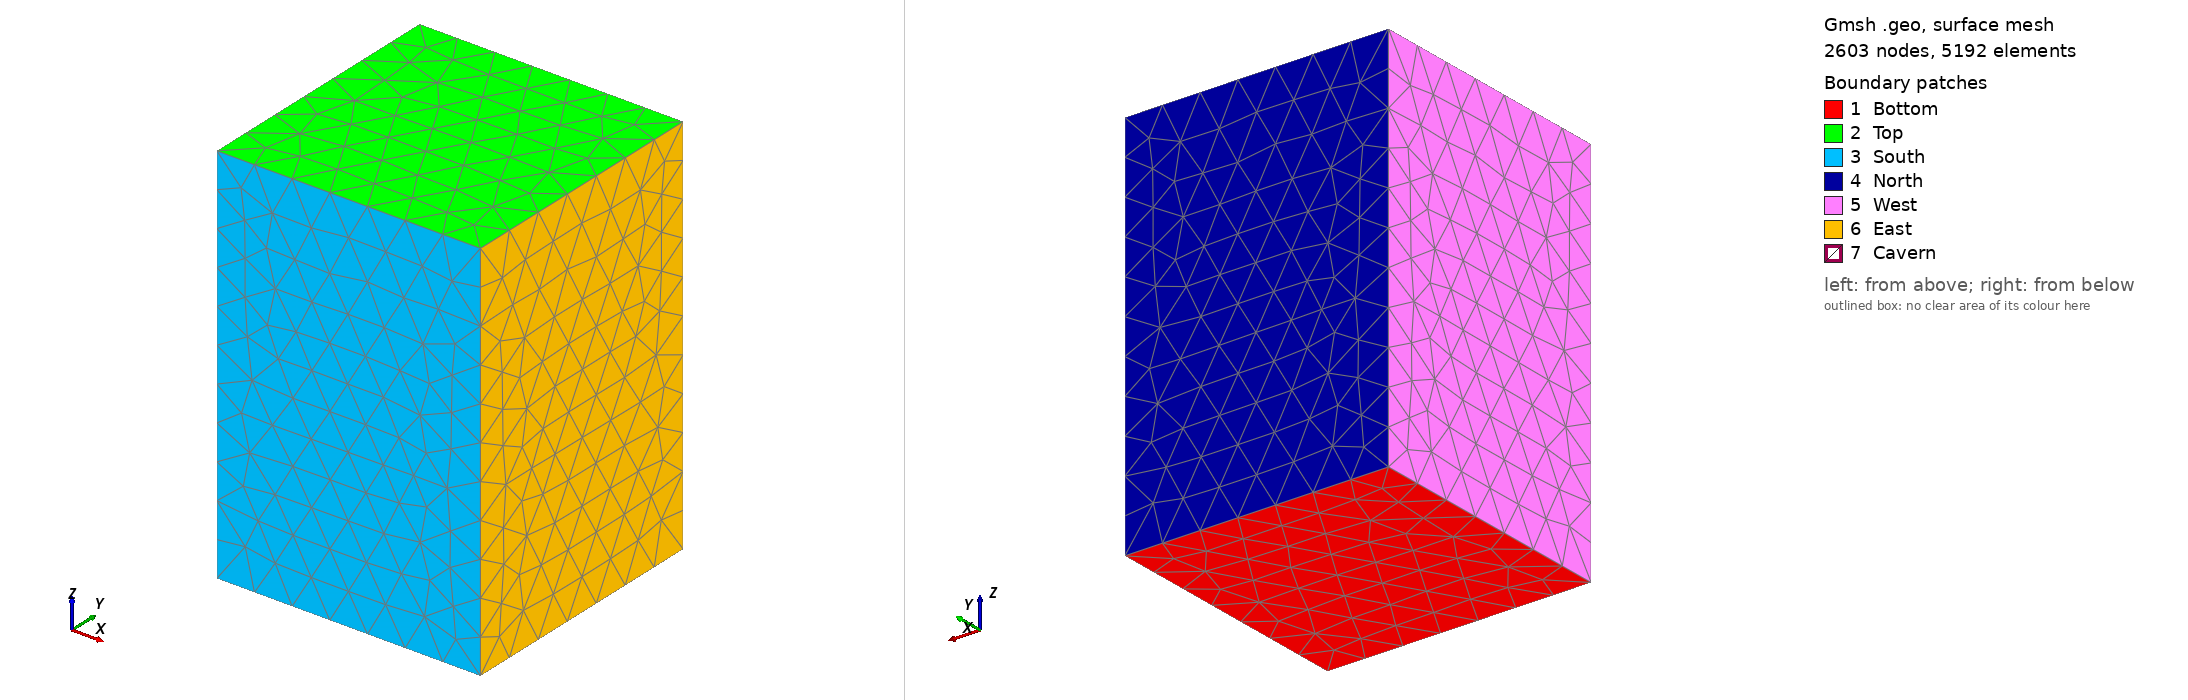

Gmsh geometry script, surface-meshed: 2603 nodes, 5192 surface elements. Boundary patches (legend numbers): 1 Bottom, 2 Top, 3 South, 4 North, 5 West, 6 East, 7 Cavern. Left view from above one corner, right view from below the opposite corner. Legend entries are the model's physical surfaces. The drawing asked Gmsh for element sizes between 1% and 20% of the model's largest extent; the script's own settings can give other sizes.

=== tubingfailure_1200k.geo (drawn) ===
// ============================================================================
// TUBING FAILURE CAVERN - SCALED TO 1.2 MILLION m³
// ============================================================================
// Based on multichamber structure but with more pronounced neck (smaller R2)
// and slightly larger outer chambers, simulating tubing failure effects
// Target volume:   1.2 Mm³
// Scale factor:    1.004640
//
// Compared to multichamber: R1 48.2 vs 45.6, R2 30.1 vs 39.9, R3 52.2 vs 47.5
// Domain dimensions (Lx, Ly, Lz) remain 450×450×660 m
// ============================================================================

//////////////////////////////////////////////////////////////
// TUBING FAILURE CAVERN - FULL 3D (No Symmetry)
// Three connected spherical chambers with pronounced neck
// SCALED to 1.2M m³ volume
// Centered in 3D domain
//////////////////////////////////////////////////////////////

size_coarse = 65;
size_fine   = 4.5;

Lz = 660;
Ly = 450;
Lx = 450;

// Geometry parameters (SCALED)
h_bottom = 215.471062;  // bottom of cavern
H1 = 64.296947;  // gap between chamber 1 and 2 equators
H2 = 64.296947;  // gap between chamber 2 and 3 equators
R1 = 48.222711;  // bottom chamber radius (multichamber: 45.58)
R2 = 30.139194;  // middle chamber radius (multichamber: 39.88) - smaller = more pronounced neck
R3 = 52.241270;  // top chamber radius (multichamber: 47.48)

// Cavern center positions
x_center = Lx/2;
y_center = Ly/2;

//////////////////////////////
// OUTER BOX
//////////////////////////////

Point(1) = {0,  0,  0,  size_coarse};
Point(2) = {Lx, 0,  0,  size_coarse};
Point(3) = {Lx, Ly, 0,  size_coarse};
Point(4) = {0,  Ly, 0,  size_coarse};

Point(5) = {0,  0,  Lz, size_coarse};
Point(6) = {Lx, 0,  Lz, size_coarse};
Point(7) = {Lx, Ly, Lz, size_coarse};
Point(8) = {0,  Ly, Lz, size_coarse};

//////////////////////////////
// CAVERN GEOMETRY - BOTTOM CHAMBER
//////////////////////////////

Point(100) = {x_center, y_center, h_bottom, size_fine};                   // bottom tip
Point(101) = {x_center, y_center, h_bottom+R1, size_coarse};             // chamber 1 center

Point(102) = {x_center+R1, y_center, h_bottom+R1, size_fine};            // +x
Point(103) = {x_center-R1, y_center, h_bottom+R1, size_fine};            // -x
Point(104) = {x_center, y_center+R1, h_bottom+R1, size_fine};            // +y
Point(105) = {x_center, y_center-R1, h_bottom+R1, size_fine};            // -y

//////////////////////////////
// CAVERN GEOMETRY - MIDDLE CHAMBER
//////////////////////////////

Point(110) = {x_center, y_center, h_bottom+R1+H1, size_coarse};          // chamber 2 center

Point(112) = {x_center+R2, y_center, h_bottom+R1+H1, size_fine};         // +x
Point(113) = {x_center-R2, y_center, h_bottom+R1+H1, size_fine};         // -x
Point(114) = {x_center, y_center+R2, h_bottom+R1+H1, size_fine};         // +y
Point(115) = {x_center, y_center-R2, h_bottom+R1+H1, size_fine};         // -y

//////////////////////////////
// CAVERN GEOMETRY - TOP CHAMBER
//////////////////////////////

Point(120) = {x_center, y_center, h_bottom+R1+H1+H2+R3, size_fine};      // top tip
Point(121) = {x_center, y_center, h_bottom+R1+H1+H2, size_coarse};       // chamber 3 center

Point(122) = {x_center+R3, y_center, h_bottom+R1+H1+H2, size_fine};      // +x
Point(123) = {x_center-R3, y_center, h_bottom+R1+H1+H2, size_fine};      // -x
Point(124) = {x_center, y_center+R3, h_bottom+R1+H1+H2, size_fine};      // +y
Point(125) = {x_center, y_center-R3, h_bottom+R1+H1+H2, size_fine};      // -y

//////////////////////////////
// OUTER BOX EDGES
//////////////////////////////

Line(1)  = {1,2};
Line(2)  = {2,3};
Line(3)  = {3,4};
Line(4)  = {4,1};
Line(5)  = {5,6};
Line(6)  = {6,7};
Line(7)  = {7,8};
Line(8)  = {8,5};
Line(9)  = {1,5};
Line(10) = {2,6};
Line(11) = {3,7};
Line(12) = {4,8};

//////////////////////////////
// CAVERN CONNECTION LINES
//////////////////////////////

// Chamber 1 to Chamber 2
Line(20) = {102, 112};  // +x
Line(21) = {103, 113};  // -x
Line(22) = {104, 114};  // +y
Line(23) = {105, 115};  // -y

// Chamber 2 to Chamber 3
Line(24) = {112, 122};  // +x
Line(25) = {113, 123};  // -x
Line(26) = {114, 124};  // +y
Line(27) = {115, 125};  // -y

//////////////////////////////
// CIRCLE ARCS - BOTTOM CHAMBER
//////////////////////////////

Circle(30) = {100, 101, 102};
Circle(31) = {100, 101, 104};
Circle(32) = {100, 101, 103};
Circle(33) = {100, 101, 105};

Circle(34) = {102, 101, 104};
Circle(35) = {104, 101, 103};
Circle(36) = {103, 101, 105};
Circle(37) = {105, 101, 102};

//////////////////////////////
// CIRCLE ARCS - MIDDLE CHAMBER
//////////////////////////////

Circle(40) = {112, 110, 114};
Circle(41) = {114, 110, 113};
Circle(42) = {113, 110, 115};
Circle(43) = {115, 110, 112};

//////////////////////////////
// CIRCLE ARCS - TOP CHAMBER
//////////////////////////////

Circle(50) = {120, 121, 122};
Circle(51) = {120, 121, 124};
Circle(52) = {120, 121, 123};
Circle(53) = {120, 121, 125};

Circle(54) = {122, 121, 124};
Circle(55) = {124, 121, 123};
Circle(56) = {123, 121, 125};
Circle(57) = {125, 121, 122};

//////////////////////////////
// CAVERN SURFACES
//////////////////////////////

// Bottom chamber surfaces
Curve Loop(101) = {30, 34, -31};
Surface(101) = {101};

Curve Loop(102) = {31, 35, -32};
Surface(102) = {102};

Curve Loop(103) = {32, 36, -33};
Surface(103) = {103};

Curve Loop(104) = {33, 37, -30};
Surface(104) = {104};

// Transition surfaces chamber 1 to 2
Curve Loop(105) = {34, 22, -40, -20};
Surface(105) = {105};

Curve Loop(106) = {35, 21, -41, -22};
Surface(106) = {106};

Curve Loop(107) = {36, 23, -42, -21};
Surface(107) = {107};

Curve Loop(108) = {37, 20, -43, -23};
Surface(108) = {108};

// Transition surfaces chamber 2 to 3
Curve Loop(109) = {40, 26, -54, -24};
Surface(109) = {109};

Curve Loop(110) = {41, 25, -55, -26};
Surface(110) = {110};

Curve Loop(111) = {42, 27, -56, -25};
Surface(111) = {111};

Curve Loop(112) = {43, 24, -57, -27};
Surface(112) = {112};

// Top chamber surfaces
Curve Loop(113) = {50, 54, -51};
Surface(113) = {113};

Curve Loop(114) = {51, 55, -52};
Surface(114) = {114};

Curve Loop(115) = {52, 56, -53};
Surface(115) = {115};

Curve Loop(116) = {53, 57, -50};
Surface(116) = {116};

//////////////////////////////
// OUTER BOX SURFACES
//////////////////////////////

// Bottom (z=0)
Curve Loop(1) = {1, 2, 3, 4};
Plane Surface(1) = {1};

// Top (z=Lz)
Curve Loop(2) = {5, 6, 7, 8};
Plane Surface(2) = {2};

// South (y=0)
Curve Loop(3) = {1, 10, -5, -9};
Plane Surface(3) = {3};

// North (y=Ly)
Curve Loop(4) = {3, 12, -7, -11};
Plane Surface(4) = {4};

// West (x=0)
Curve Loop(5) = {4, 9, -8, -12};
Plane Surface(5) = {5};

// East (x=Lx)
Curve Loop(6) = {2, 11, -6, -10};
Plane Surface(6) = {6};

//////////////////////////////
// VOLUME
//////////////////////////////

// Cavern surface loop
Surface Loop(200) = {101, 102, 103, 104, 105, 106, 107, 108, 109, 110, 111, 112, 113, 114, 115, 116};

// Salt volume (box minus cavern)
Surface Loop(201) = {1, 2, 3, 4, 5, 6};
Volume(1) = {201, 200};

//////////////////////////////
// PHYSICAL GROUPS
//////////////////////////////

Physical Surface("Bottom", 27) = {1};
Physical Surface("Top",    22) = {2};
Physical Surface("South",  23) = {3};
Physical Surface("North",  24) = {4};
Physical Surface("West",   26) = {5};
Physical Surface("East",   25) = {6};

Physical Surface("Cavern", 29) = {101, 102, 103, 104, 105, 106, 107, 108, 109, 110, 111, 112, 113, 114, 115, 116};
Physical Volume("Salt",    28) = {1};

Physical Curve("Wall_profile", 30) = {50, 24, 20, 30};
